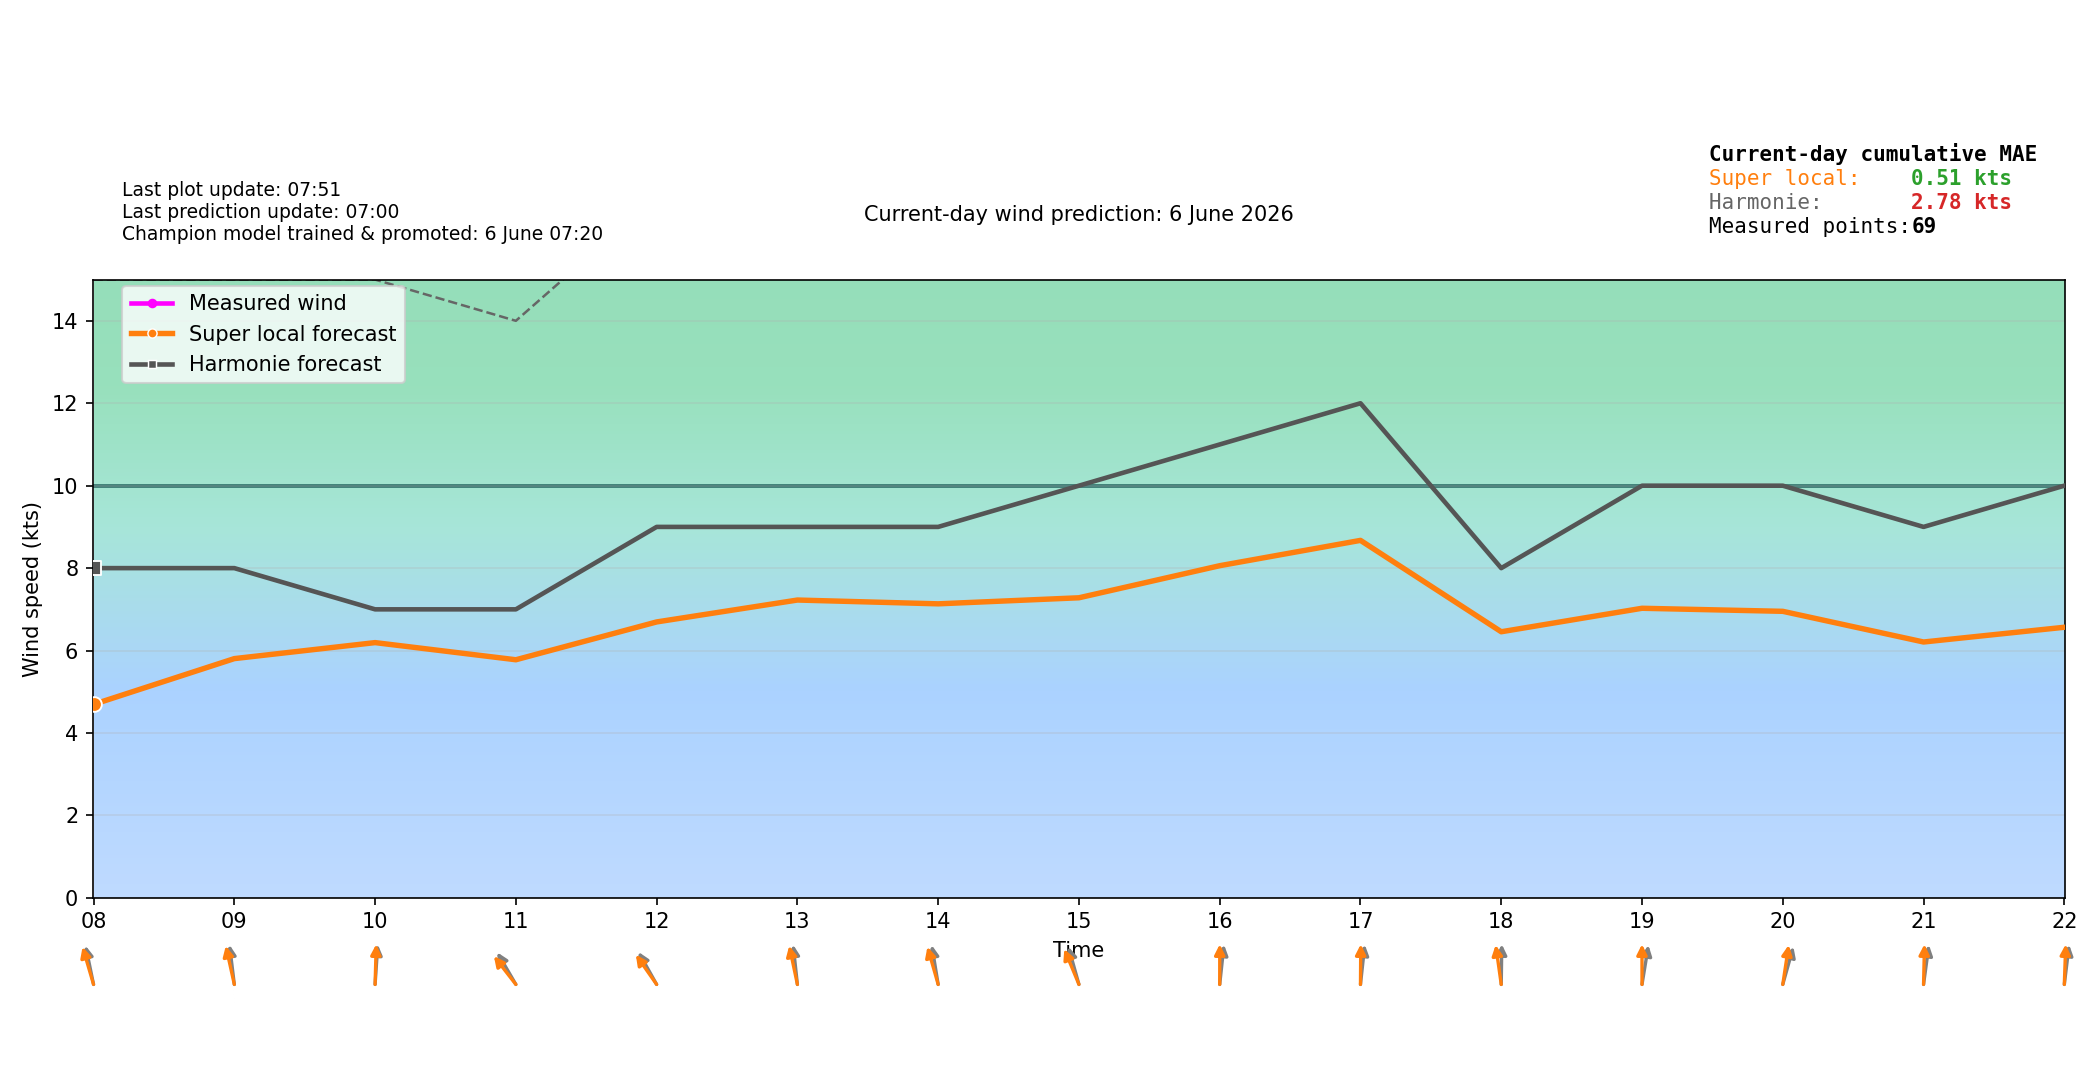

Data behind this chart, as committed beside it:
time_local, forecast_wind_speed, forecast_wind_min, forecast_wind_max, forecast_wind_dir_deg, actual_wind_speed, actual_wind_min, actual_wind_max, actual_wind_dir_deg, lstm_pred_wind_speed_full, lstm_pred_wind_dir_deg_full, lstm_pred_wind_speed, lstm_pred_wind_dir_deg, is_future, hour_local, minute_local
2026-06-06T00:00:00+0200, 4.0, 4.0, 6.0, 186.0, , , , , , 180.2, , , False, 00, 0
2026-06-06T00:06:00+0200, 4.0, 4.0, 6.1, 183.4, 6.0, 4.0, 8.0, 201.0, , 177.5, , , False, 00, 6
2026-06-06T00:12:00+0200, 4.0, 4.0, 6.2, 180.7, 6.0, 5.0, 8.0, 196.0, , 174.7, , , False, 00, 12
2026-06-06T00:18:00+0200, 4.0, 4.0, 6.3, 178, 7.0, 4.0, 9.0, 185.0, , 171.9, , , False, 00, 18
2026-06-06T00:24:00+0200, 4.0, 4.0, 6.4, 175.2, 6.0, 4.0, 7.0, 192.0, , 169.1, , , False, 00, 24
2026-06-06T00:30:00+0200, 4.0, 4.0, 6.5, 172.5, 4.0, 3.0, 6.0, 185.0, , 166.3, , , False, 00, 30
2026-06-06T00:36:00+0200, 4.0, 4.0, 6.6, 169.8, 5.0, 3.0, 8.0, 185.0, , 163.5, , , False, 00, 36
2026-06-06T00:42:00+0200, 4.0, 4.0, 6.7, 167, 4.0, 4.0, 6.0, 187.0, , 160.6, , , False, 00, 42
2026-06-06T00:48:00+0200, 4.0, 4.0, 6.8, 164.3, 4.0, 3.0, 6.0, 188.0, , 157.8, , , False, 00, 48
2026-06-06T00:54:00+0200, 4.0, 4.0, 6.9, 161.6, 5.0, 4.0, 6.0, 188.0, , 155.1, , , False, 00, 54
2026-06-06T01:00:00+0200, 4.0, 4.0, 7.0, 159.0, 4.0, 3.0, 5.0, 188.0, 3.133, 152.4, , , False, 01, 0
2026-06-06T01:06:00+0200, 4.2, 4.2, 7.2, 158.4, 3.0, 3.0, 4.0, 188.0, 3.111, 152.2, , , False, 01, 6
2026-06-06T01:12:00+0200, 4.4, 4.4, 7.4, 157.8, 3.0, 3.0, 4.0, 188.0, 3.089, 151.9, , , False, 01, 12
2026-06-06T01:18:00+0200, 4.6, 4.6, 7.6, 157.2, 3.0, 3.0, 5.0, 188.0, 3.067, 151.7, , , False, 01, 18
2026-06-06T01:24:00+0200, 4.8, 4.8, 7.8, 156.6, 4.0, 3.0, 5.0, 188.0, 3.045, 151.5, , , False, 01, 24
2026-06-06T01:30:00+0200, 5.0, 5.0, 8.0, 156.0, 3.0, 3.0, 5.0, 188.0, 3.023, 151.2, , , False, 01, 30
2026-06-06T01:36:00+0200, 5.2, 5.2, 8.2, 155.4, 3.0, 2.0, 5.0, 187.0, 3.001, 151, , , False, 01, 36
2026-06-06T01:42:00+0200, 5.4, 5.4, 8.4, 154.8, 3.0, 2.0, 5.0, 188.0, 2.979, 150.8, , , False, 01, 42
2026-06-06T01:48:00+0200, 5.6, 5.6, 8.6, 154.2, 3.0, 2.0, 4.0, 188.0, 2.957, 150.5, , , False, 01, 48
2026-06-06T01:54:00+0200, 5.8, 5.8, 8.8, 153.6, 3.0, 2.0, 4.0, 188.0, 2.936, 150.3, , , False, 01, 54
2026-06-06T02:00:00+0200, 6.0, 6.0, 9.0, 153.0, 2.0, 1.0, 3.0, 188.0, 2.914, 150.1, , , False, 02, 0
2026-06-06T02:06:00+0200, 5.9, 5.9, 9.1, 155.4, 3.0, 2.0, 4.0, 188.0, 2.866, 152.1, , , False, 02, 6
2026-06-06T02:12:00+0200, 5.8, 5.8, 9.2, 157.9, 3.0, 2.0, 3.0, 188.0, 2.819, 154.1, , , False, 02, 12
2026-06-06T02:18:00+0200, 5.7, 5.7, 9.3, 160.4, 2.0, 2.0, 3.0, 188.0, 2.772, 156.1, , , False, 02, 18
2026-06-06T02:24:00+0200, 5.6, 5.6, 9.4, 163, 3.0, 2.0, 4.0, 187.0, 2.725, 158.1, , , False, 02, 24
2026-06-06T02:30:00+0200, 5.5, 5.5, 9.5, 165.5, 3.0, 2.0, 4.0, 188.0, 2.678, 160.1, , , False, 02, 30
2026-06-06T02:36:00+0200, 5.4, 5.4, 9.6, 168, 3.0, 2.0, 5.0, 188.0, 2.631, 162.2, , , False, 02, 36
2026-06-06T02:42:00+0200, 5.3, 5.3, 9.7, 170.6, 4.0, 3.0, 6.0, 188.0, 2.584, 164.2, , , False, 02, 42
2026-06-06T02:48:00+0200, 5.2, 5.2, 9.8, 173.1, 3.0, 3.0, 5.0, 187.0, 2.536, 166.2, , , False, 02, 48
2026-06-06T02:54:00+0200, 5.1, 5.1, 9.9, 175.6, 3.0, 2.0, 4.0, 188.0, 2.489, 168.2, , , False, 02, 54
2026-06-06T03:00:00+0200, 5.0, 5.0, 10.0, 178.0, 3.0, 2.0, 4.0, 188.0, 2.442, 170.2, , , False, 03, 0
2026-06-06T03:06:00+0200, 5.0, 5.0, 10.0, 177.8, 3.0, 2.0, 4.0, 188.0, 2.491, 170.2, , , False, 03, 6
2026-06-06T03:12:00+0200, 5.0, 5.0, 10.0, 177.6, 3.0, 2.0, 4.0, 187.0, 2.54, 170.2, , , False, 03, 12
2026-06-06T03:18:00+0200, 5.0, 5.0, 10.0, 177.4, 3.0, 2.0, 4.0, 188.0, 2.59, 170.1, , , False, 03, 18
2026-06-06T03:24:00+0200, 5.0, 5.0, 10.0, 177.2, 3.0, 2.0, 5.0, 186.0, 2.639, 170.1, , , False, 03, 24
2026-06-06T03:30:00+0200, 5.0, 5.0, 10.0, 177.0, 4.0, 3.0, 6.0, 171.0, 2.688, 170.1, , , False, 03, 30
2026-06-06T03:36:00+0200, 5.0, 5.0, 10.0, 176.8, 4.0, 3.0, 6.0, 170.0, 2.737, 170.1, , , False, 03, 36
2026-06-06T03:42:00+0200, 5.0, 5.0, 10.0, 176.6, 4.0, 3.0, 5.0, 169.0, 2.786, 170.1, , , False, 03, 42
2026-06-06T03:48:00+0200, 5.0, 5.0, 10.0, 176.4, 4.0, 3.0, 6.0, 169.0, 2.835, 170.1, , , False, 03, 48
2026-06-06T03:54:00+0200, 5.0, 5.0, 10.0, 176.2, 3.0, 2.0, 4.0, 169.0, 2.885, 170.1, , , False, 03, 54
2026-06-06T04:00:00+0200, 5.0, 5.0, 10.0, 176.0, 3.0, 2.0, 5.0, 169.0, 2.934, 170.1, , , False, 04, 0
2026-06-06T04:06:00+0200, 5.1, 5.1, 10.1, 174.7, 3.0, 2.0, 5.0, 169.0, 2.936, 168.7, , , False, 04, 6
2026-06-06T04:12:00+0200, 5.2, 5.2, 10.2, 173.4, 3.0, 2.0, 5.0, 169.0, 2.938, 167.3, , , False, 04, 12
2026-06-06T04:18:00+0200, 5.3, 5.3, 10.3, 172.1, 3.0, 2.0, 5.0, 169.0, 2.941, 165.8, , , False, 04, 18
2026-06-06T04:24:00+0200, 5.4, 5.4, 10.4, 170.8, 3.0, 2.0, 5.0, 169.0, 2.943, 164.4, , , False, 04, 24
2026-06-06T04:30:00+0200, 5.5, 5.5, 10.5, 169.5, 3.0, 2.0, 4.0, 169.0, 2.946, 163, , , False, 04, 30
2026-06-06T04:36:00+0200, 5.6, 5.6, 10.6, 168.2, 2.0, 2.0, 3.0, 169.0, 2.948, 161.6, , , False, 04, 36
2026-06-06T04:42:00+0200, 5.7, 5.7, 10.7, 166.9, 2.0, 2.0, 3.0, 169.0, 2.95, 160.1, , , False, 04, 42
2026-06-06T04:48:00+0200, 5.8, 5.8, 10.8, 165.6, 2.0, 1.0, 4.0, 169.0, 2.953, 158.7, , , False, 04, 48
2026-06-06T04:54:00+0200, 5.9, 5.9, 10.9, 164.3, 2.0, 2.0, 3.0, 169.0, 2.955, 157.3, , , False, 04, 54
2026-06-06T05:00:00+0200, 6.0, 6.0, 11.0, 163.0, 3.0, 2.0, 4.0, 169.0, 2.957, 155.9, , , False, 05, 0
2026-06-06T05:06:00+0200, 6.0, 6.0, 11.0, 163.2, 2.0, 1.0, 4.0, 169.0, 2.969, 156.1, , , False, 05, 6
2026-06-06T05:12:00+0200, 6.0, 6.0, 11.0, 163.4, 3.0, 2.0, 4.0, 169.0, 2.98, 156.2, , , False, 05, 12
2026-06-06T05:18:00+0200, 6.0, 6.0, 11.0, 163.6, 2.0, 2.0, 3.0, 169.0, 2.991, 156.4, , , False, 05, 18
2026-06-06T05:24:00+0200, 6.0, 6.0, 11.0, 163.8, 2.0, 1.0, 3.0, 169.0, 3.003, 156.5, , , False, 05, 24
2026-06-06T05:30:00+0200, 6.0, 6.0, 11.0, 164.0, 3.0, 2.0, 5.0, 169.0, 3.014, 156.7, , , False, 05, 30
2026-06-06T05:36:00+0200, 6.0, 6.0, 11.0, 164.2, 2.0, 1.0, 3.0, 169.0, 3.025, 156.8, , , False, 05, 36
2026-06-06T05:42:00+0200, 6.0, 6.0, 11.0, 164.4, 3.0, 2.0, 4.0, 169.0, 3.036, 157, , , False, 05, 42
2026-06-06T05:48:00+0200, 6.0, 6.0, 11.0, 164.6, 3.0, 2.0, 4.0, 169.0, 3.048, 157.1, , , False, 05, 48
2026-06-06T05:54:00+0200, 6.0, 6.0, 11.0, 164.8, 3.0, 1.0, 4.0, 169.0, 3.059, 157.3, , , False, 05, 54
... 180 more rows
